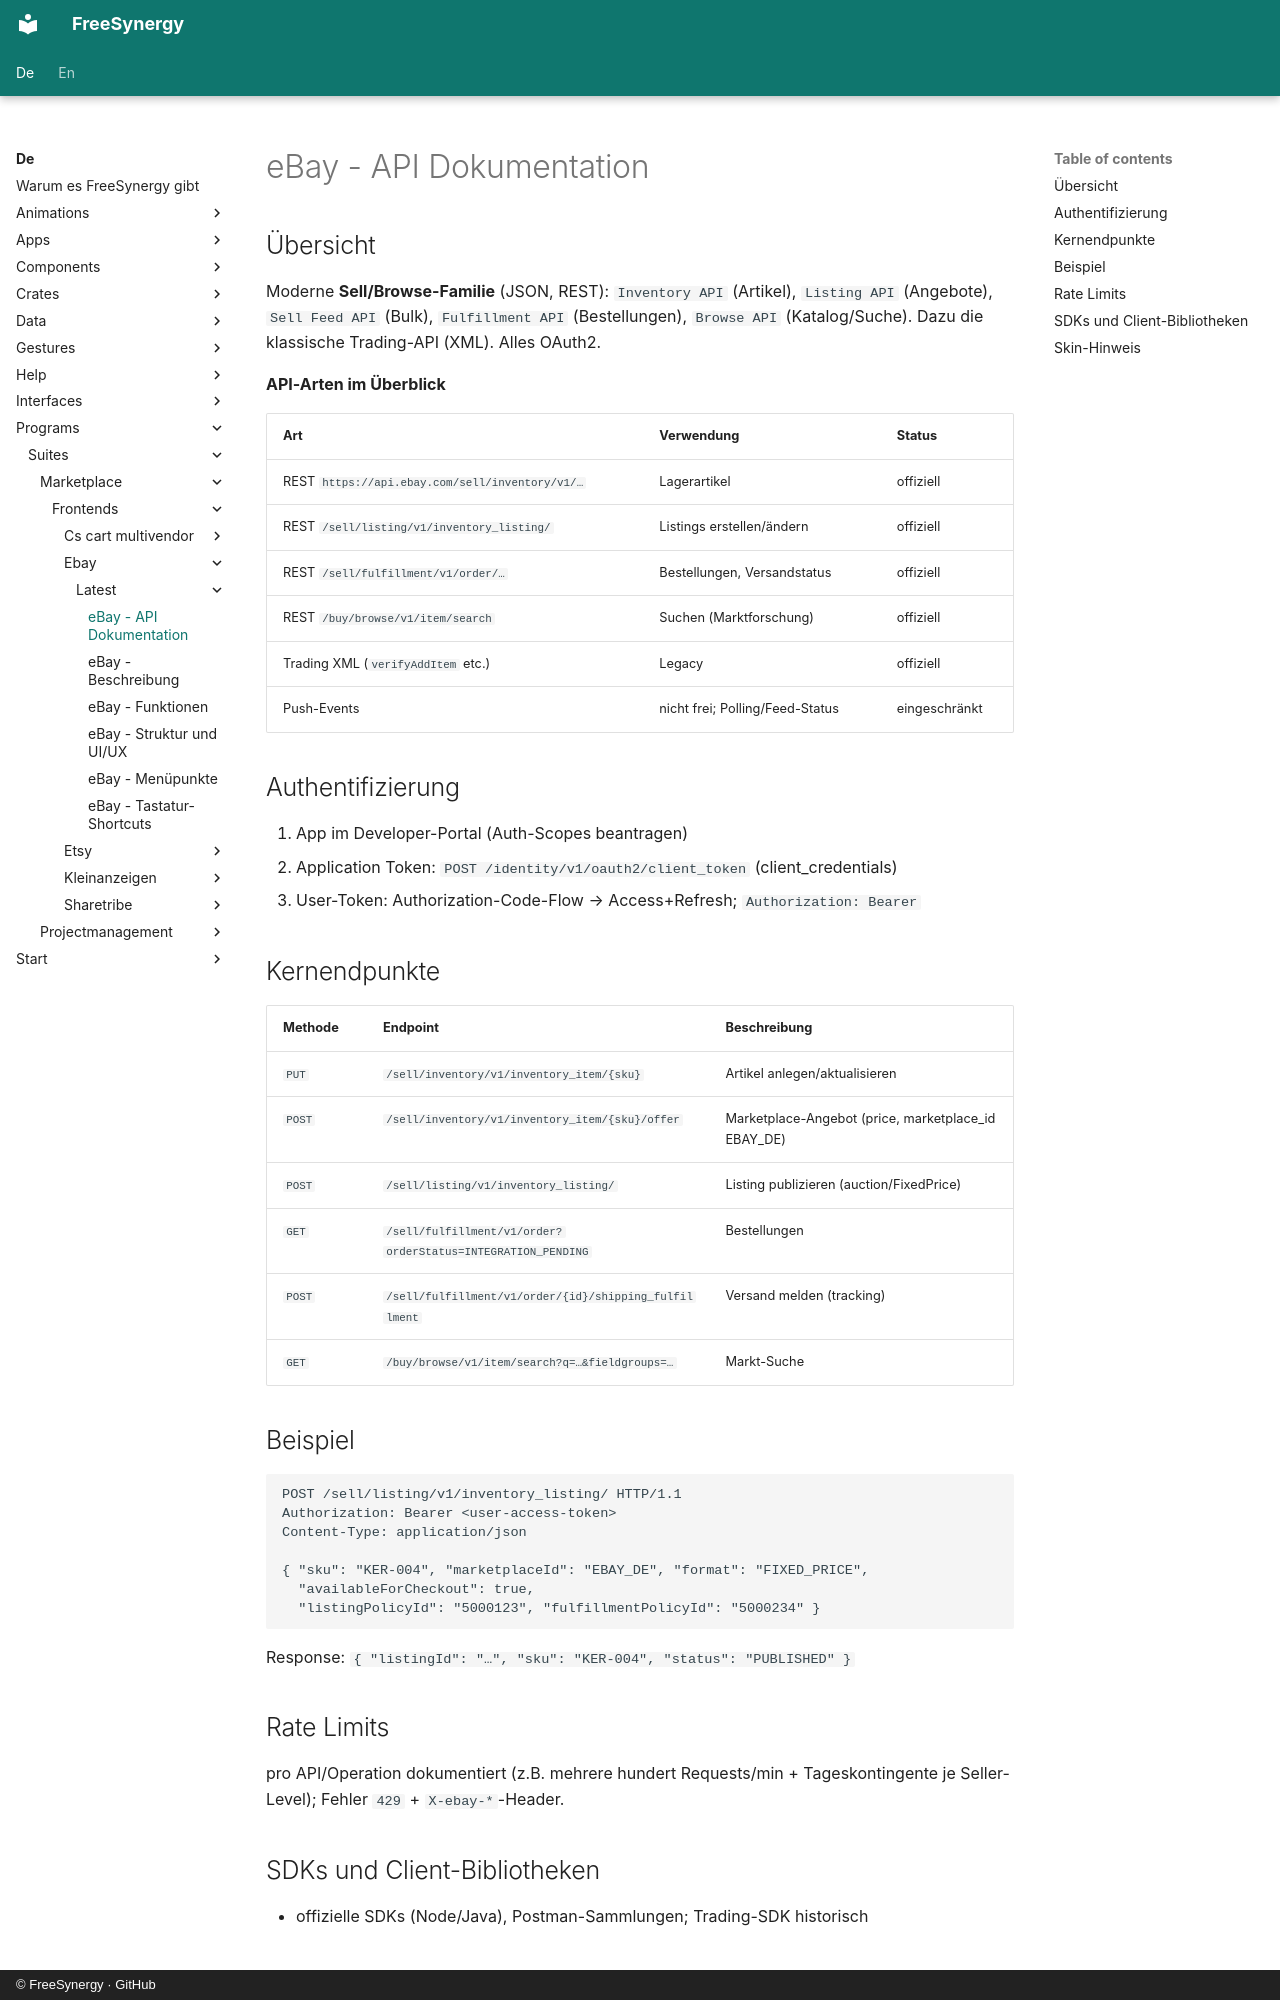

repository: FreeSynergy/fs-documentation · page: de/programs/suites/marketplace/frontends/ebay/latest/api/index.html · generator: mkdocs · copyright: © FreeSynergy · GitHub

# eBay - API Dokumentation

## Übersicht

Moderne **Sell/Browse-Familie** (JSON, REST): `Inventory API` (Artikel), `Listing API` (Angebote), `Sell Feed API` (Bulk), `Fulfillment API` (Bestellungen), `Browse API` (Katalog/Suche). Dazu die klassische Trading-API (XML). Alles OAuth2.

**API-Arten im Überblick**

| Art | Verwendung | Status |
|-----|------------|--------|
| REST `https://api.ebay.com/sell/inventory/v1/…` | Lagerartikel | offiziell |
| REST `/sell/listing/v1/inventory_listing/` | Listings erstellen/ändern | offiziell |
| REST `/sell/fulfillment/v1/order/…` | Bestellungen, Versandstatus | offiziell |
| REST `/buy/browse/v1/item/search` | Suchen (Marktforschung) | offiziell |
| Trading XML (`verifyAddItem` etc.) | Legacy | offiziell |
| Push-Events | nicht frei; Polling/Feed-Status | eingeschränkt |

## Authentifizierung

1. App im Developer-Portal (Auth-Scopes beantragen)
2. Application Token: `POST /identity/v1/oauth2/client_token` (client_credentials)
3. User-Token: Authorization-Code-Flow → Access+Refresh; `Authorization: Bearer`

## Kernendpunkte

| Methode | Endpoint | Beschreibung |
|---------|----------|--------------|
| `PUT` | `/sell/inventory/v1/inventory_item/{sku}` | Artikel anlegen/aktualisieren |
| `POST` | `/sell/inventory/v1/inventory_item/{sku}/offer` | Marketplace-Angebot (price, marketplace_id EBAY_DE) |
| `POST` | `/sell/listing/v1/inventory_listing/` | Listing publizieren (auction/FixedPrice) |
| `GET` | `/sell/fulfillment/v1/order?orderStatus=INTEGRATION_PENDING` | Bestellungen |
| `POST` | `/sell/fulfillment/v1/order/{id}/shipping_fulfillment` | Versand melden (tracking) |
| `GET` | `/buy/browse/v1/item/search?q=…&fieldgroups=…` | Markt-Suche |

## Beispiel

```http
POST /sell/listing/v1/inventory_listing/ HTTP/1.1
Authorization: Bearer <user-access-token>
Content-Type: application/json

{ "sku": "KER-004", "marketplaceId": "EBAY_DE", "format": "FIXED_PRICE",
  "availableForCheckout": true,
  "listingPolicyId": "5000123", "fulfillmentPolicyId": "5000234" }
```

Response: `{ "listingId": "…", "sku": "KER-004", "status": "PUBLISHED" }`

## Rate Limits

pro API/Operation dokumentiert (z.B. mehrere hundert Requests/min + Tageskontingente je Seller-Level); Fehler `429` + `X-ebay-*`-Header.

## SDKs und Client-Bibliotheken

- offizielle SDKs (Node/Java), Postman-Sammlungen; Trading-SDK historisch
